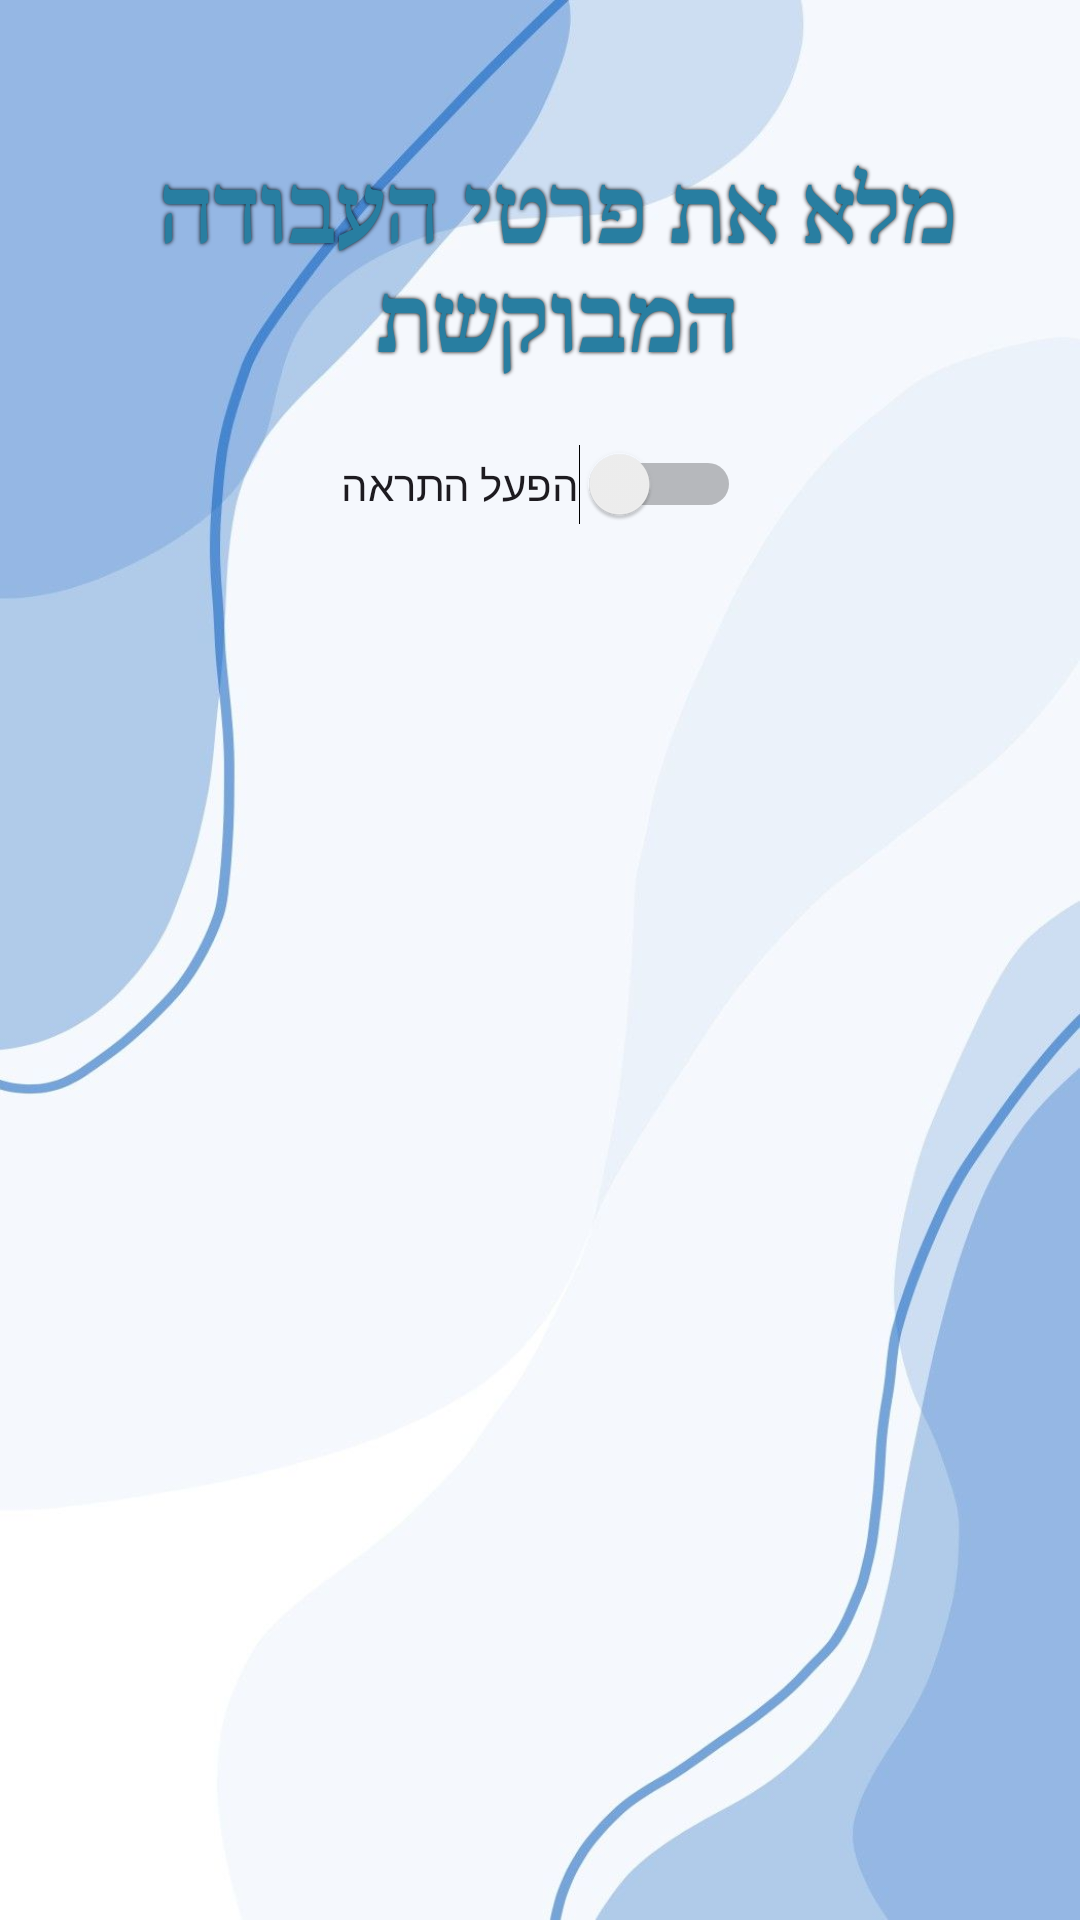

Reconstruct the res/layout file that produces this screen, plus the resources it refers to.
<!-- AndroidManifest.xml: application theme Theme.NoaProj -->
<!-- res/layout/activity_job_notification.xml -->
<?xml version="1.0" encoding="utf-8"?>
<androidx.constraintlayout.widget.ConstraintLayout xmlns:android="http://schemas.android.com/apk/res/android"
    xmlns:app="http://schemas.android.com/apk/res-auto"
    xmlns:tools="http://schemas.android.com/tools"
    android:id="@+id/main"
    android:layout_width="match_parent"
    android:layout_height="match_parent"
    android:background="@drawable/background"
    tools:context=".JobNotification">

    <TextView
        android:id="@+id/textView2"
        style="@style/TextStyle"
        android:layout_width="wrap_content"
        android:layout_height="wrap_content"
        android:layout_marginStart="6dp"
        android:layout_marginTop="49dp"
        android:gravity="center"
        android:text="מלא את פרטי העבודה המבוקשת"
        app:layout_constraintStart_toStartOf="parent"
        app:layout_constraintTop_toTopOf="parent" />

    <Switch
        android:id="@+id/swNotification"
        android:layout_width="wrap_content"
        android:layout_height="wrap_content"
        android:layout_marginTop="22dp"
        android:text="הפעל התראה"
        app:layout_constraintEnd_toEndOf="parent"
        app:layout_constraintStart_toStartOf="parent"
        app:layout_constraintTop_toBottomOf="@+id/textView2" />
</androidx.constraintlayout.widget.ConstraintLayout>
<!-- resources referenced by this layout -->
<resources>
  <!-- drawable background: jpg bitmap (drawable, 43557 bytes) -->
  <style name="TextStyle">
          <item name="android:textColor">#287EA1</item>
          <item name="android:fontFamily">serif</item>
          <item name="android:textStyle">bold</item>
          <item name="android:textSize">30sp</item>
  
          <item name="android:shadowColor">#000000</item>
          <item name="android:shadowDx">0</item>
          <item name="android:shadowDy">0</item>
          <item name="android:shadowRadius">3</item>
      </style>
  <style name="Theme.NoaProj" parent="Base.Theme.NoaProj" />
  <style name="Base.Theme.NoaProj" parent="Theme.Material3.DayNight.NoActionBar">
          
          
      </style>
</resources>
